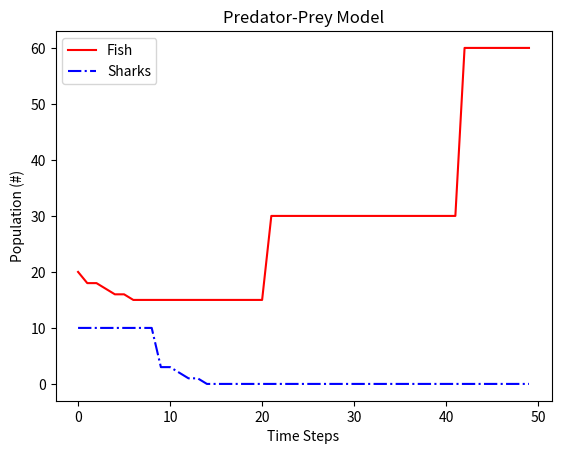

The matplotlib source for this figure:
import numpy as np
import random as random
import matplotlib.pyplot as plt

#parameter controls
grid_size = 20     #Size of grid
fish_breed = 20    #Fish breeding age
shark_breed = 20   #Shark breeding age
starve_age = 7    #Shark starvation age
fish_start = 20   #Starting population of fish
shark_start = 10  #Starting population of sharks
n = 50           #Number of time steps


#declare variables
fish_positions = [[-1 for j in range(grid_size)] for i in range(grid_size)]
shark_positions = [[-1 for j in range(grid_size)] for i in range(grid_size)]
shark_starve = [[-1 for j in range(grid_size)] for i in range(grid_size)]
iter_array =  np.arange(0, grid_size, 1)
time_steps = np.arange(0, n, 1)



#Function to seed intial populations
def pop_seed(twoD_array, pop_Max):
    pop = 0
    while (pop < pop_Max):
        rand_int_i = random.randint(0, grid_size-1)
        rand_int_j = random.randint(0, grid_size-1)
        if (twoD_array[rand_int_i][rand_int_j] == 0):
            rand_int_i = random.randint(0, grid_size-1)
            rand_int_j = random.randint(0, grid_size-1)
            twoD_array[rand_int_i][rand_int_j] = 0
        else:
            twoD_array[rand_int_i][rand_int_j] = 0
        pop = pop + 1

#function to check and randomly choose an adjacent unoccupied location
def location_check_pick(twoD_array, max_size, x, y):
    direction = ['up', 'right', 'down', 'left']

    if (x == 0):
        if twoD_array[max_size-1][y] >= 0:
            direction.remove('up')
    elif twoD_array[x-1][y] >= 0:
        direction.remove('up')

    if(y == max_size-1):
        if twoD_array[x][0] >= 0:
            direction.remove('right')
    elif twoD_array[x][y+1] >= 0:
        direction.remove('right')

    if (x == max_size - 1):
        if twoD_array[0][y] >= 0:
            direction.remove('down')
    elif twoD_array[x+1][y] >= 0:
        direction.remove('down')

    if (y == 0):
        if twoD_array[x][max_size-1] >= 0:
            direction.remove('left')
    elif twoD_array[x][y - 1] >= 0:
        direction.remove('left')

    length = len(direction)
    if length > 1:
        rand_loc = random.randint(0, length - 1)
    elif length == 1:
        rand_loc = 0

    if length == 0:
        new_row = x
        new_col = y
    else:
        if direction[rand_loc] == 'up':
            if ((x-1) < 0):
                new_row = max_size - 1
            else:
                new_row = x - 1
            new_col = y
        elif direction[rand_loc] == 'right':
            new_row = x
            if ((y + 1) > (max_size - 1)):
                new_col = 0
            else:
                new_col = y + 1
        elif direction[rand_loc] == 'down':
            if ((x + 1) > (max_size -1)):
                new_row = 0
            else:
                new_row = x + 1
            new_col = y
        elif direction[rand_loc] == 'left':
            new_row = x
            if ((y -1) < 0):
                new_col = max_size -1
            else:
                new_col = y - 1

    return new_row, new_col


def hunt_location_check_pick(twoD_array, max_size, x, y):
    direction = []

    if (x == 0):
        if twoD_array[max_size-1][y] >= 0:
            direction.append('up')
    elif twoD_array[x-1][y] >= 0:
        direction.append('up')

    if(y == max_size-1):
        if twoD_array[x][0] >= 0:
            direction.append('right')
    elif twoD_array[x][y+1] >= 0:
        direction.append('right')

    if (x == max_size - 1):
        if twoD_array[0][y] >= 0:
            direction.append('down')
    elif twoD_array[x+1][y] >= 0:
        direction.append('down')

    if (y == 0):
        if twoD_array[x][max_size-1] >= 0:
            direction.append('left')
    elif twoD_array[x][y - 1] >= 0:
        direction.append('left')

    length = len(direction)
    if length > 1:
        rand_loc = random.randint(0, length-1)
    elif length == 1:
        rand_loc = 0

    if length == 0:
        new_row = x
        new_col = y
    else:
        if direction[rand_loc] == 'up':
            if ((x-1) < 0):
                new_row = max_size - 1
            else:
                new_row = x - 1
            new_col = y
        elif direction[rand_loc] == 'right':
            new_row = x
            if ((y + 1) > (max_size - 1)):
                new_col = 0
            else:
                new_col = y + 1
        elif direction[rand_loc] == 'down':
            if ((x + 1) > (max_size -1)):
                new_row = 0
            else:
                new_row = x + 1
            new_col = y
        elif direction[rand_loc] == 'left':
            new_row = x
            if ((y -1) < 0):
                new_col = max_size -1
            else:
                new_col = y - 1

    return new_row, new_col







pop_seed(fish_positions, fish_start)
pop_seed(shark_positions, shark_start)

fish_pop = []
shark_pop = []


for t in time_steps:
    fish = 0
    sharks = 0
    for i in iter_array:
        for j in iter_array:
            if fish_positions[i][j] >= 0:
                fish = fish + 1
            if shark_positions[i][j] >= 0:
                sharks =  sharks + 1
    fish_pop.append(fish)
    shark_pop.append(sharks)
    fish_move = [[0 for j in range(grid_size)] for i in range(grid_size)]
    shark_move = [[0 for j in range(grid_size)] for i in range(grid_size)]
    for i in iter_array:
        for j in iter_array:
            # fish moving code
           if fish_positions[i][j] >= 0:
               if fish_move[i][j] == 0:
                   if fish_positions[i][j] == fish_breed:
                       move_i, move_j = location_check_pick(fish_positions, grid_size, i, j)
                       if move_i == i and move_j == j:
                           fish_positions[move_i][move_j] = 0
                           fish_move[move_i][move_j] = 1
                       else:
                           fish_positions[move_i][move_j] = 0
                           fish_move[move_i][move_j] = 1
                           fish_positions[i][j] = 0
                   else:
                        move_i, move_j = location_check_pick(fish_positions, grid_size, i, j)
                        if move_i == i and move_j == j:
                            fish_positions[move_i][move_j] = fish_positions[i][j] + 1
                            fish_move[move_i][move_j] = 1
                        else:
                            fish_positions[move_i][move_j] = fish_positions[i][j] + 1
                            fish_move[move_i][move_j] = 1
                            fish_positions[i][j] = -1

        ## shark code
        for j in iter_array:
            if shark_positions[i][j] >= 0:
                if shark_move[i][j] == 0:
                    if shark_starve[i][j] == starve_age:
                        shark_positions[i][j] = -1
                        shark_starve[i][j] = -1
                    else:
                        s_move_i, s_move_j = hunt_location_check_pick(fish_positions, grid_size, i, j)
                        if s_move_i == i and s_move_j == j:
                            mv_shark_i, mv_shark_j = location_check_pick(shark_positions, grid_size, i, j)
                            if mv_shark_i == i and mv_shark_j == j:
                                if shark_positions[i][j] == shark_breed:
                                    shark_positions[mv_shark_i][mv_shark_j] = 0
                                    shark_move[mv_shark_i][mv_shark_j] = 1
                                    shark_starve[mv_shark_i][mv_shark_j] = 0
                                else:
                                    shark_positions[mv_shark_i][mv_shark_j] = shark_positions[i][j] + 1
                                    shark_move[mv_shark_i][mv_shark_j] = 1
                                    shark_starve[mv_shark_i][mv_shark_j] = shark_starve[i][j] + 1
                            else:
                                if shark_positions[i][j] == shark_breed:
                                    shark_positions[mv_shark_i][mv_shark_j] = 0
                                    shark_move[mv_shark_i][mv_shark_j] = 1
                                    shark_positions[i][j] = 0
                                    shark_starve[mv_shark_i][mv_shark_j] = shark_starve[i][j] + 1
                                    shark_starve[i][j] = 0
                                else:
                                    shark_positions[mv_shark_i][mv_shark_j] = shark_positions[i][j] + 1
                                    shark_move[mv_shark_i][mv_shark_j] = 1
                                    shark_positions[i][j] = -1
                                    shark_starve[mv_shark_i][mv_shark_j] = shark_starve[i][j] + 1
                                    shark_starve[i][j] = -1
                        else:
                            shark_positions[s_move_i][s_move_j] = shark_positions[i][j] + 1
                            shark_positions[i][j] = -1
                            shark_move[s_move_i][s_move_j] = 1
                            fish_positions[s_move_i][s_move_j] = -1
                            shark_starve[s_move_i][s_move_j] = 0
                            shark_starve[i][j] = -1



plt.plot(time_steps, fish_pop, label='Fish', color='r', ls='-')
plt.plot(time_steps, shark_pop, label='Sharks', color='b', ls='-.')
plt.legend()
plt.xlabel('Time Steps')
plt.ylabel('Population (#)')
plt.title('Predator-Prey Model')
plt.show()